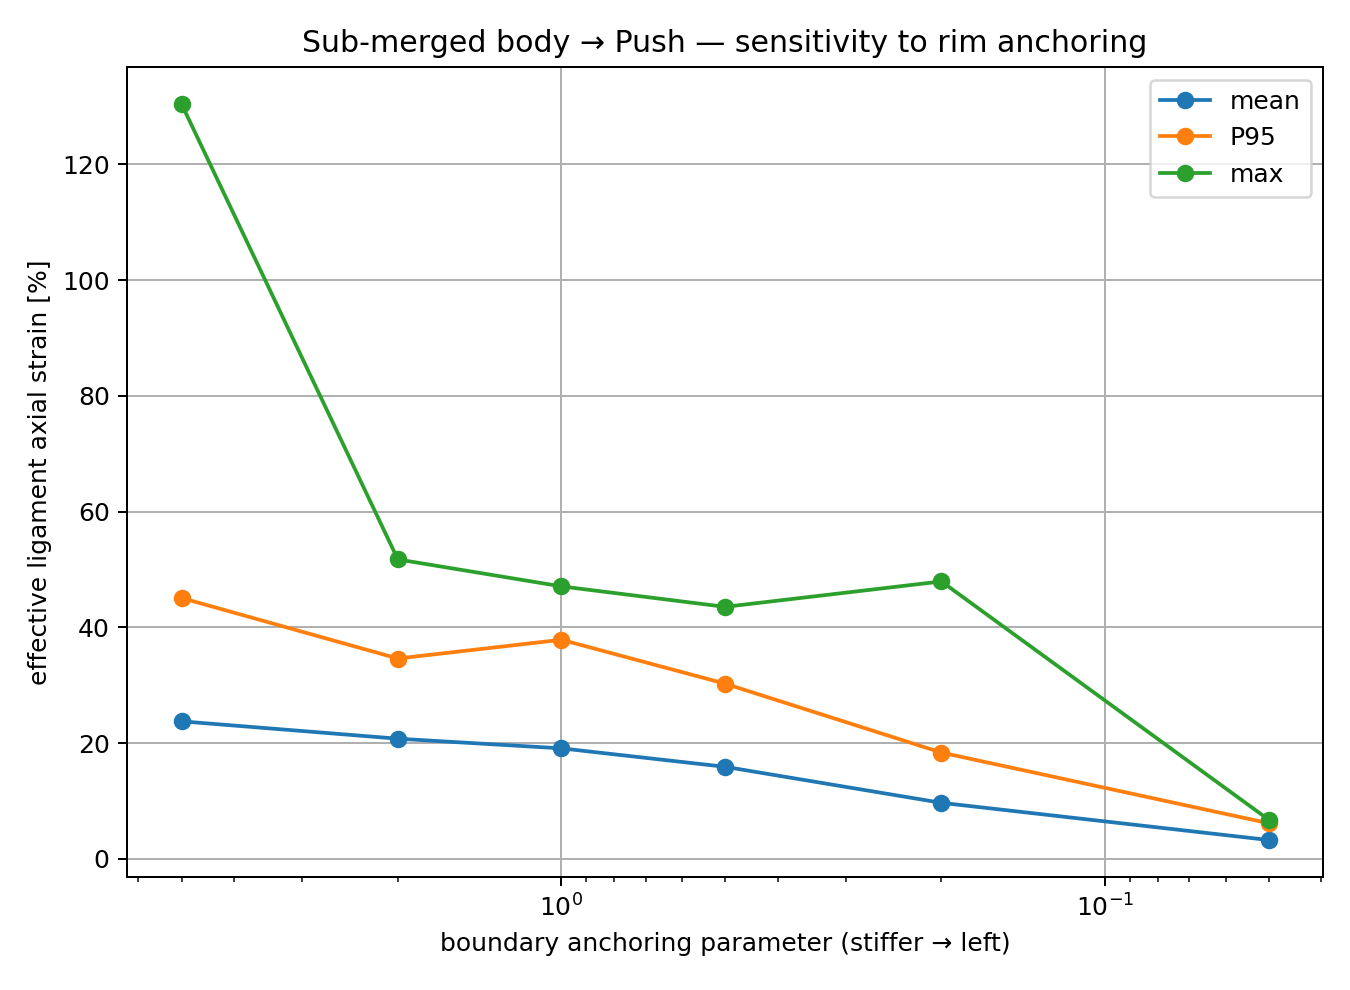

Values plotted in this chart, from the file beside it:
boundary_anchor, mean_strain_pct, p95_strain_pct, max_strain_pct, mean_xy_feed_mm, max_xy_feed_mm
5.0, 23.77, 45.08, 130.4, 1.859, 5.909
2.0, 20.77, 34.63, 51.75, 1.865, 5.899
1.0, 19.1, 37.87, 47.09, 1.747, 5.345
0.5, 15.91, 30.28, 43.55, 1.867, 5.59
0.2, 9.694, 18.38, 47.94, 1.704, 5.084
0.05, 3.266, 6.17, 6.781, 1.716, 5.644
